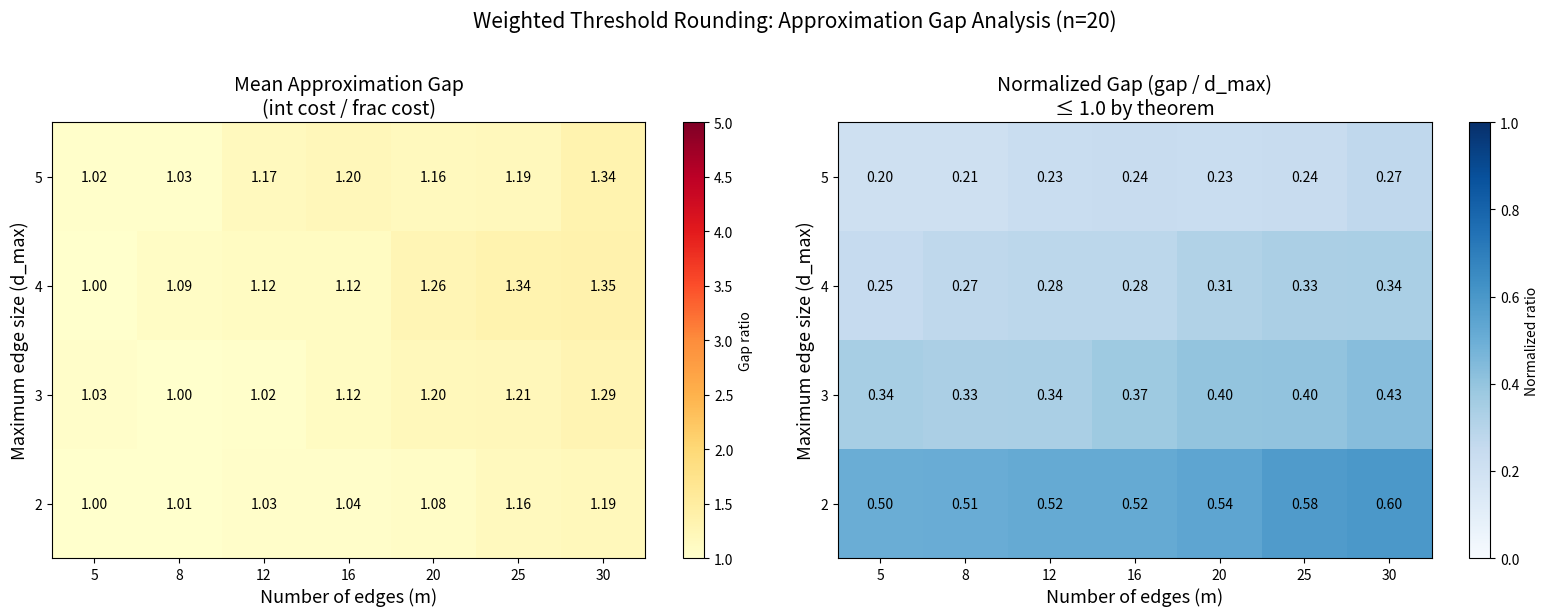

Generate this figure with matplotlib:
#!/usr/bin/env python3
"""
Visualization 2: Approximation Gap Heatmap

Visualizes the empirical approximation gap (integral cost / fractional cost)
as a function of hypergraph density (number of edges) and maximum edge size,
demonstrating that the gap is always bounded by d_max.
"""

import numpy as np
from scipy.optimize import linprog
import matplotlib.pyplot as plt


def random_hypergraph(n, m, max_size, seed):
    rng = np.random.default_rng(seed)
    edges = set()
    for _ in range(m):
        k = rng.integers(2, max_size + 1)
        e = tuple(sorted(rng.choice(n, size=min(k, n), replace=False)))
        edges.add(e)
    return list(edges)


def solve_and_round(n, edges, w):
    if not edges:
        return None, None, None
    d = max(len(e) for e in edges)
    A_ub = [[-1.0 if v in e else 0.0 for v in range(n)] for e in edges]
    b_ub = [-1.0] * len(edges)
    res = linprog(w, A_ub=A_ub, b_ub=b_ub, bounds=[(0, None)]*n, method='highs')
    if not res.success:
        return None, None, None
    x = res.x
    S = np.where(x >= 1.0/d - 1e-12)[0]
    ind = np.zeros(n); ind[S] = 1.0
    frac_cost = np.dot(w, x)
    int_cost = np.dot(w, ind)
    if frac_cost < 1e-10:
        return None, None, None
    return int_cost / frac_cost, d, frac_cost


n = 20
edge_counts = [5, 8, 12, 16, 20, 25, 30]
max_sizes = [2, 3, 4, 5]
num_trials = 50

gap_matrix = np.zeros((len(max_sizes), len(edge_counts)))
gap_counts = np.zeros((len(max_sizes), len(edge_counts)))

for i, ms in enumerate(max_sizes):
    for j, mc in enumerate(edge_counts):
        gaps = []
        for t in range(num_trials):
            seed = i * 10000 + j * 100 + t
            edges = random_hypergraph(n, mc, ms, seed)
            if not edges:
                continue
            rng = np.random.default_rng(seed + 99999)
            w = rng.uniform(0.5, 5.0, size=n)
            gap, d, _ = solve_and_round(n, edges, w)
            if gap is not None:
                gaps.append(gap)
        if gaps:
            gap_matrix[i, j] = np.mean(gaps)
            gap_counts[i, j] = len(gaps)

fig, (ax1, ax2) = plt.subplots(1, 2, figsize=(16, 6))

# Heatmap of mean gap
im1 = ax1.imshow(gap_matrix, aspect='auto', cmap='YlOrRd', origin='lower',
                  vmin=1.0, vmax=max(max_sizes))
ax1.set_xticks(range(len(edge_counts)))
ax1.set_xticklabels(edge_counts)
ax1.set_yticks(range(len(max_sizes)))
ax1.set_yticklabels(max_sizes)
ax1.set_xlabel('Number of edges (m)', fontsize=13)
ax1.set_ylabel('Maximum edge size (d_max)', fontsize=13)
ax1.set_title('Mean Approximation Gap\n(int cost / frac cost)', fontsize=14)

for i in range(len(max_sizes)):
    for j in range(len(edge_counts)):
        ax1.text(j, i, f'{gap_matrix[i,j]:.2f}', ha='center', va='center',
                fontsize=10, color='black' if gap_matrix[i,j] < max_sizes[-1]*0.7 else 'white')

plt.colorbar(im1, ax=ax1, label='Gap ratio')

# Normalized gap (gap / d_max)
norm_matrix = np.zeros_like(gap_matrix)
for i, ms in enumerate(max_sizes):
    norm_matrix[i, :] = gap_matrix[i, :] / ms

im2 = ax2.imshow(norm_matrix, aspect='auto', cmap='Blues', origin='lower',
                  vmin=0, vmax=1.0)
ax2.set_xticks(range(len(edge_counts)))
ax2.set_xticklabels(edge_counts)
ax2.set_yticks(range(len(max_sizes)))
ax2.set_yticklabels(max_sizes)
ax2.set_xlabel('Number of edges (m)', fontsize=13)
ax2.set_ylabel('Maximum edge size (d_max)', fontsize=13)
ax2.set_title('Normalized Gap (gap / d_max)\n≤ 1.0 by theorem', fontsize=14)

for i in range(len(max_sizes)):
    for j in range(len(edge_counts)):
        ax2.text(j, i, f'{norm_matrix[i,j]:.2f}', ha='center', va='center',
                fontsize=10, color='black')

plt.colorbar(im2, ax=ax2, label='Normalized ratio')

plt.suptitle(f'Weighted Threshold Rounding: Approximation Gap Analysis (n={n})',
             fontsize=15, y=1.02)
plt.tight_layout()
plt.savefig('viz_gap_heatmap.png', dpi=150, bbox_inches='tight')
print("Saved viz_gap_heatmap.png")
